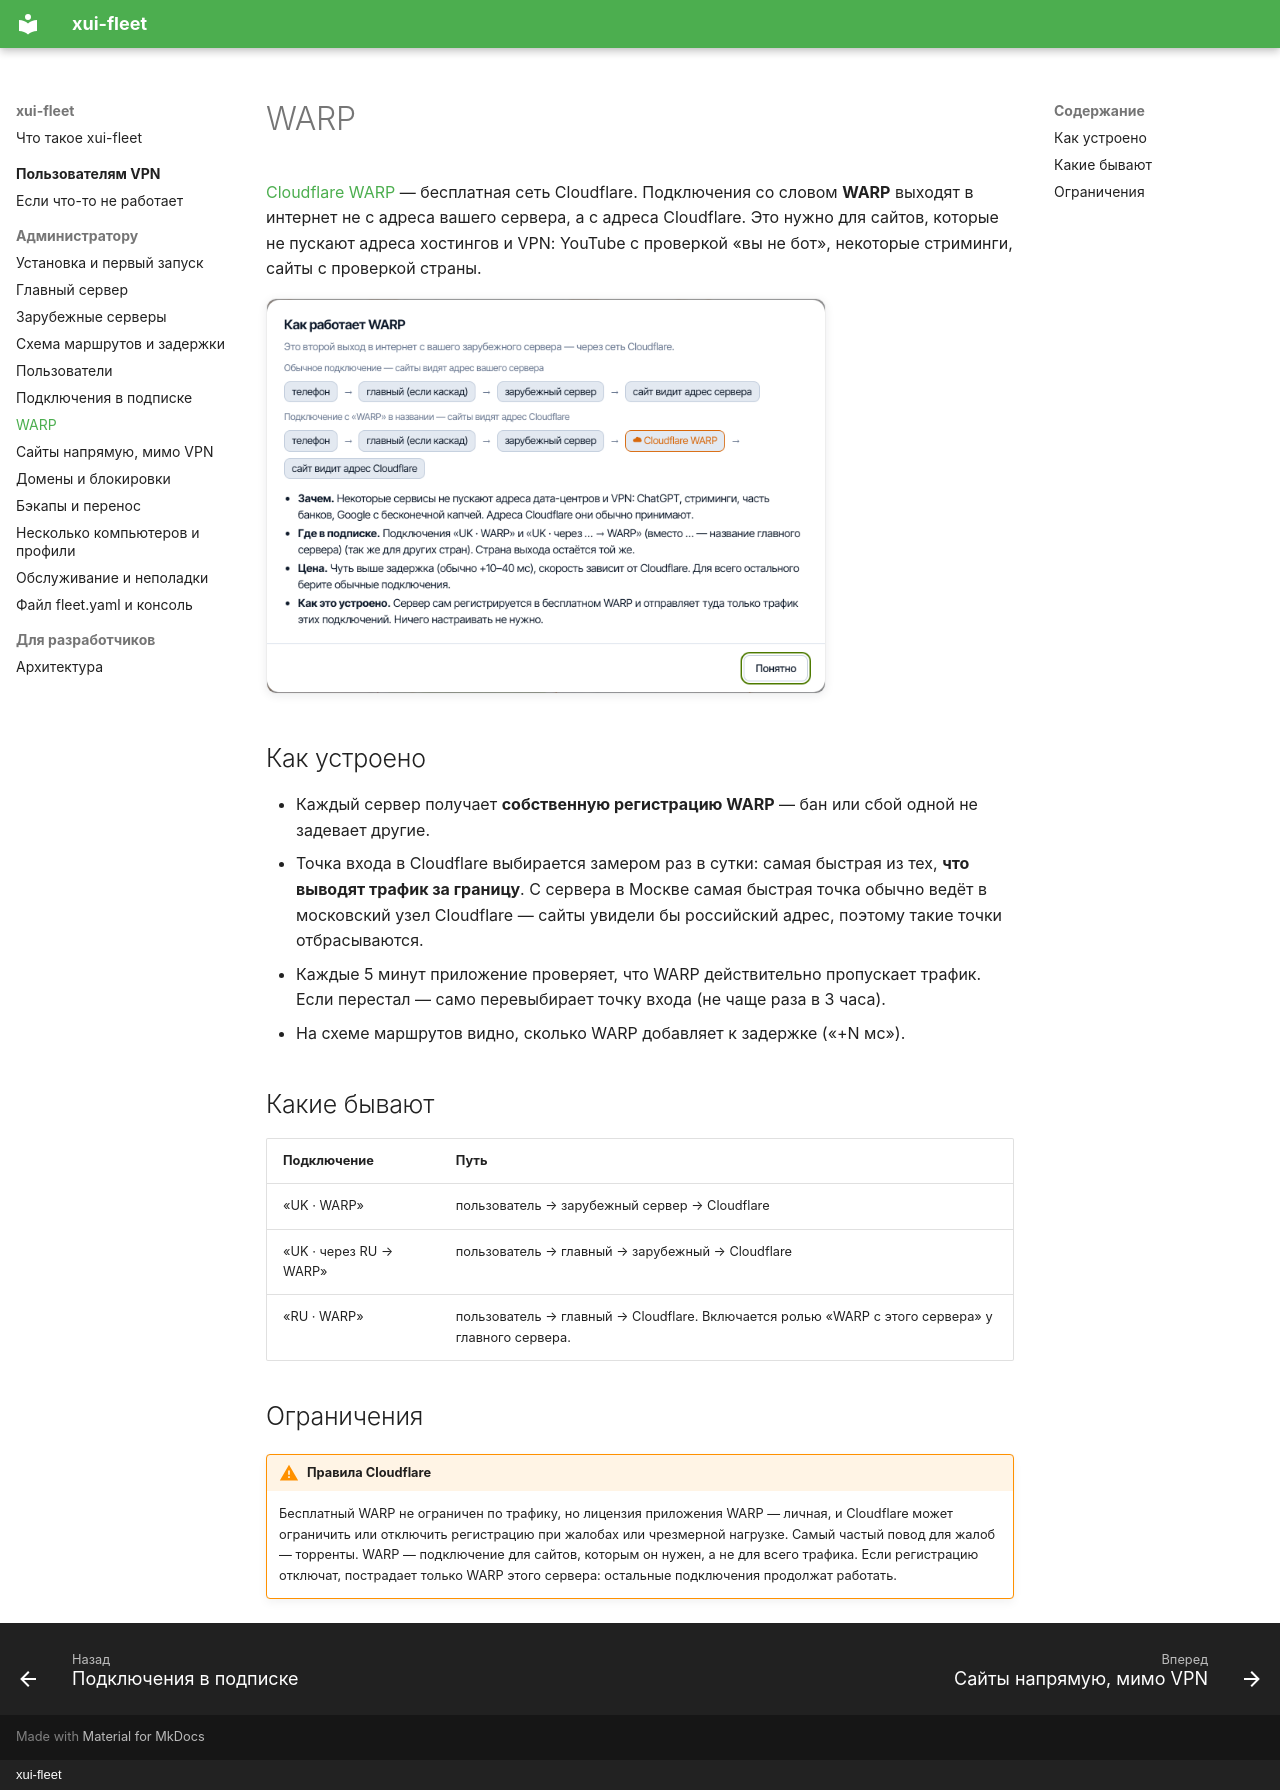

repository: airflech/xui-fleet · page: admin/warp/index.html · generator: mkdocs · copyright: xui-fleet

# WARP

[Cloudflare WARP](https://one.one.one.one/) — бесплатная сеть Cloudflare. Подключения со словом **WARP** выходят
в интернет не с адреса вашего сервера, а с адреса Cloudflare. Это нужно для сайтов, которые не пускают адреса
хостингов и VPN: YouTube с проверкой «вы не бот», некоторые стриминги, сайты с проверкой страны.

![Как работает WARP](../assets/screens/dlg-warp.png){ width="560" }

## Как устроено

- Каждый сервер получает **собственную регистрацию WARP** — бан или сбой одной не задевает другие.
- Точка входа в Cloudflare выбирается замером раз в сутки: самая быстрая из тех, **что выводят трафик за границу**.
  С сервера в Москве самая быстрая точка обычно ведёт в московский узел Cloudflare — сайты увидели бы российский адрес,
  поэтому такие точки отбрасываются.
- Каждые 5 минут приложение проверяет, что WARP действительно пропускает трафик. Если перестал — само перевыбирает
  точку входа (не чаще раза в 3 часа).
- На схеме маршрутов видно, сколько WARP добавляет к задержке («+N мс»).

## Какие бывают

| Подключение | Путь |
| --- | --- |
| «UK · WARP» | пользователь → зарубежный сервер → Cloudflare |
| «UK · через RU → WARP» | пользователь → главный → зарубежный → Cloudflare |
| «RU · WARP» | пользователь → главный → Cloudflare. Включается ролью «WARP с этого сервера» у главного сервера. |

## Ограничения

!!! warning "Правила Cloudflare"
    Бесплатный WARP не ограничен по трафику, но лицензия приложения WARP — личная, и Cloudflare может ограничить или
    отключить регистрацию при жалобах или чрезмерной нагрузке. Самый частый повод для жалоб — торренты. WARP —
    подключение для сайтов, которым он нужен, а не для всего трафика. Если регистрацию отключат, пострадает только
    WARP этого сервера: остальные подключения продолжат работать.
